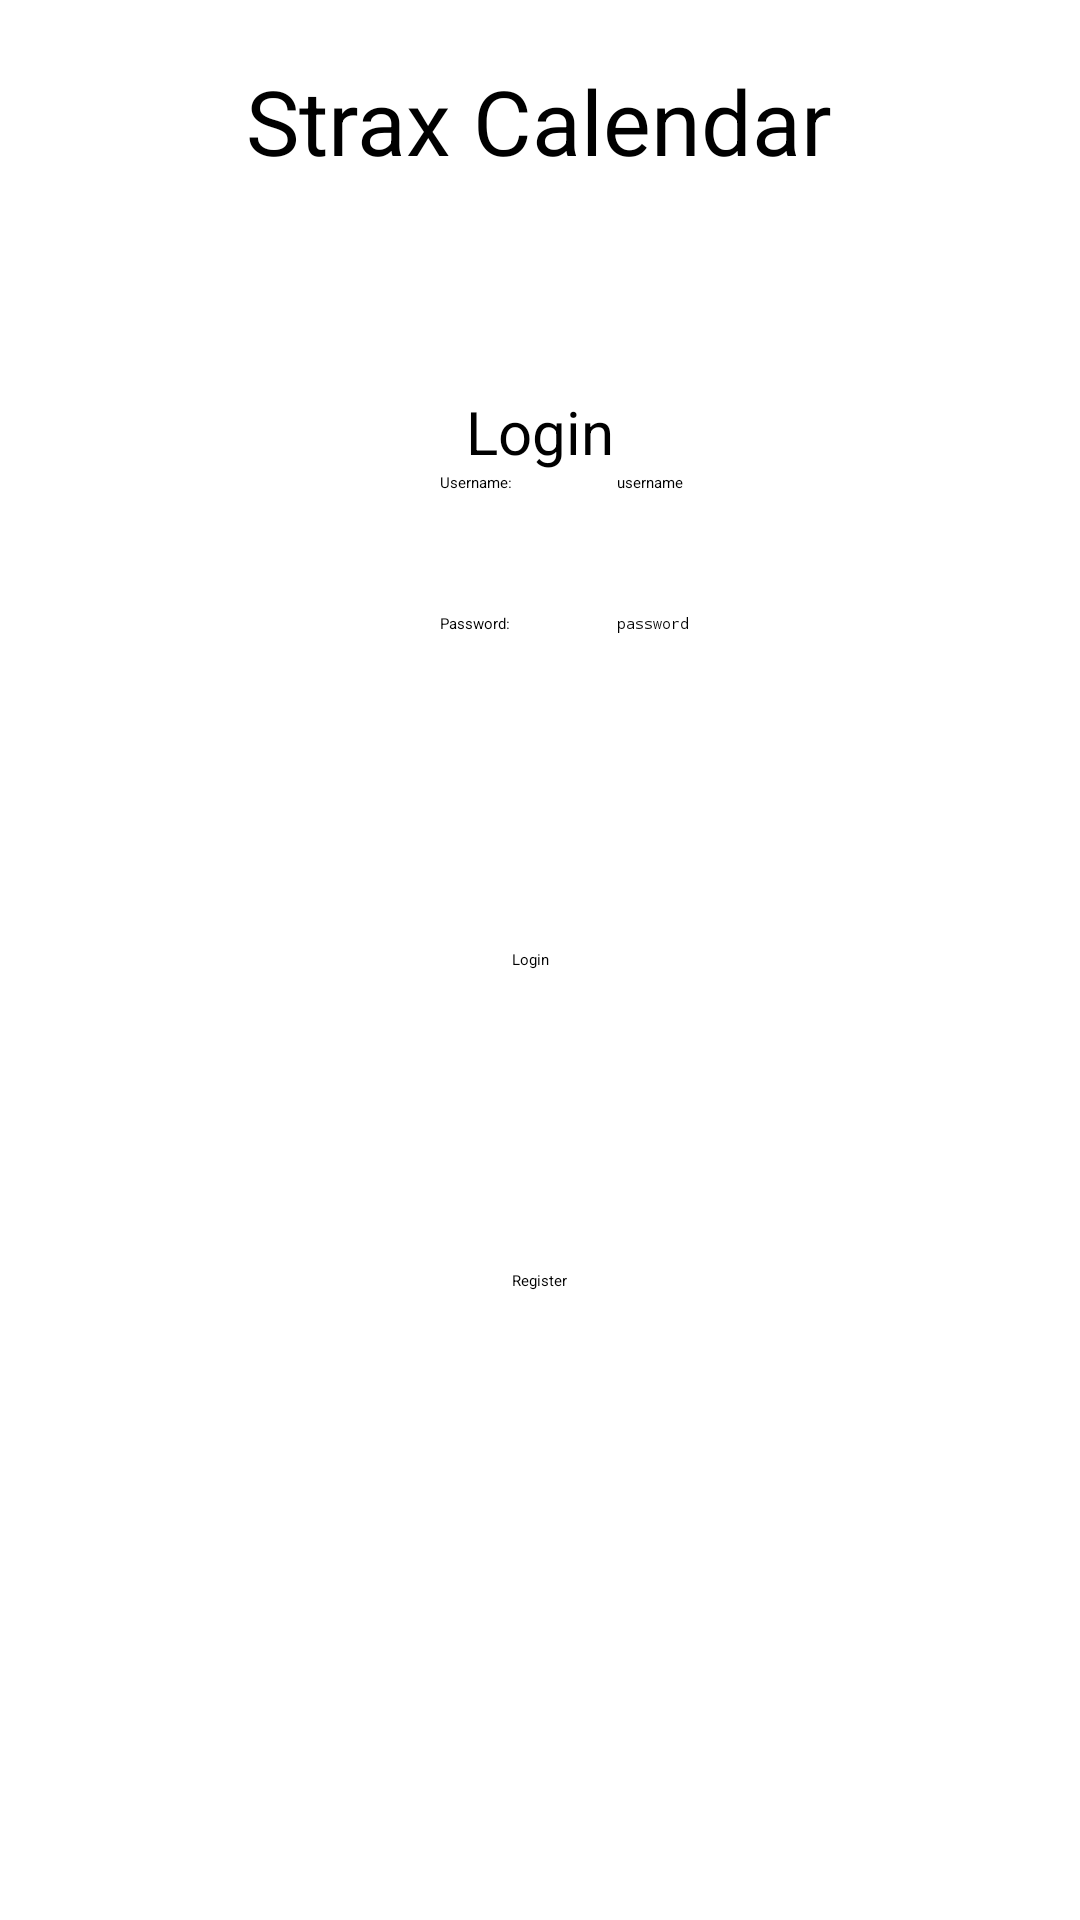

Here is an Android app screen rendered from its layout file. Give the layout XML and the strings, colors and styles it references.
<!-- AndroidManifest.xml: activity theme AppTheme.NoActionBar -->
<!-- res/layout/activity_login.xml -->
<?xml version="1.0" encoding="utf-8"?>
<RelativeLayout xmlns:android="http://schemas.android.com/apk/res/android"
    xmlns:tools="http://schemas.android.com/tools"
    android:layout_width="match_parent"
    android:layout_height="match_parent"
    android:paddingBottom="@dimen/activity_vertical_margin"
    android:paddingLeft="@dimen/activity_horizontal_margin"
    android:paddingRight="@dimen/activity_horizontal_margin"
    android:paddingTop="@dimen/activity_vertical_margin"
    tools:context="com.javacodegeeks.android.loginapp.MainActivity" >

    <TextView
        android:id="@+id/textView1"
        android:layout_width="wrap_content"
        android:layout_height="wrap_content"
        android:layout_alignParentTop="true"
        android:layout_centerHorizontal="true"
        android:layout_marginTop="20dp"
        android:text="Strax Calendar"
        android:textAppearance="?android:attr/textAppearanceLarge"
        style="@style/TextAppearance.AppCompat.Title"
        android:textSize="30dp" />

    <TextView
        android:id="@+id/textView2"
        android:layout_width="wrap_content"
        android:layout_height="wrap_content"
        android:layout_marginTop="97dp"
        android:text="Username:"
        android:textAppearance="?android:attr/textAppearanceMedium"
        android:layout_below="@+id/textView1"
        android:layout_toLeftOf="@+id/loginBtn"
        android:layout_toStartOf="@+id/loginBtn" />

    <EditText
        android:id="@+id/usernameET"
        android:layout_width="wrap_content"
        android:layout_height="wrap_content"
        android:layout_alignBottom="@+id/textView2"
        android:layout_marginLeft="35dp"
        android:layout_toRightOf="@+id/textView2"
        android:hint="username"
        android:layout_alignRight="@+id/textView1"
        android:layout_alignEnd="@+id/textView1">
        <requestFocus />
    </EditText>

    <TextView
        android:id="@+id/textView3"
        android:layout_width="wrap_content"
        android:layout_height="wrap_content"
        android:layout_alignLeft="@+id/textView2"
        android:layout_below="@+id/textView2"
        android:layout_marginTop="40dp"
        android:text="Password:"
        android:textAppearance="?android:attr/textAppearanceMedium" />

    <EditText
        android:id="@+id/passwordET"
        android:layout_width="wrap_content"
        android:layout_height="wrap_content"
        android:layout_alignBottom="@+id/textView3"
        android:hint="password"
        android:inputType="textPassword"
        android:layout_alignRight="@+id/textView1"
        android:layout_alignEnd="@+id/textView1"
        android:layout_alignLeft="@+id/usernameET"
        android:layout_alignStart="@+id/usernameET" />

    <Button
        android:id="@+id/loginBtn"
        android:layout_width="wrap_content"
        android:layout_height="wrap_content"
        android:onClick="authenticateLogin"
        android:text="Login"
        android:layout_centerVertical="true"
        android:layout_alignLeft="@+id/registrationBtn"
        android:layout_alignStart="@+id/registrationBtn" />

    <Button
        android:id="@+id/registrationBtn"
        android:layout_width="wrap_content"
        android:layout_height="wrap_content"
        android:layout_marginTop="100dp"
        android:onClick="registrate"
        android:text="Register"
        android:layout_below="@+id/loginBtn"
        android:layout_centerHorizontal="true" />

    <TextView
        style="@style/TextAppearance.AppCompat.Title"
        android:id="@+id/logintext"
        android:layout_width="wrap_content"
        android:layout_height="wrap_content"
        android:text="Login"
        android:textAppearance="?android:attr/textAppearanceLarge"
        android:textSize="20dp"
        android:layout_above="@+id/usernameET"
        android:layout_centerHorizontal="true" />

</RelativeLayout>
<!-- resources referenced by this layout -->
<resources>

</resources>
